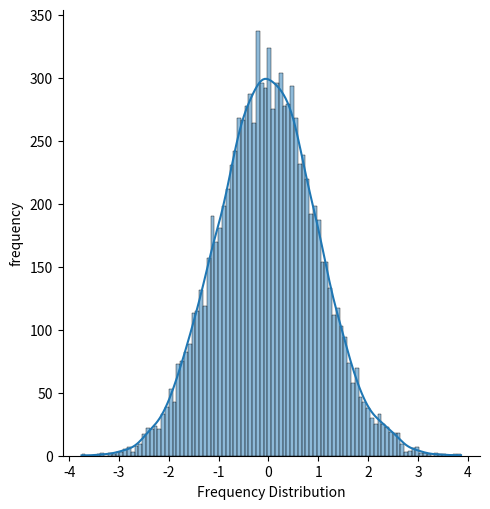

Write the Python code that produced this figure.

import matplotlib.pyplot as plt
import seaborn as sns
from scipy.stats import norm

data_normal = norm.rvs(size=10000,loc=0,scale=1)

ax=sns.displot(data_normal,
               bins=100,
               kde=True)

ax.set(xlabel='Frequency Distribution',ylabel='frequency')
plt.show()
